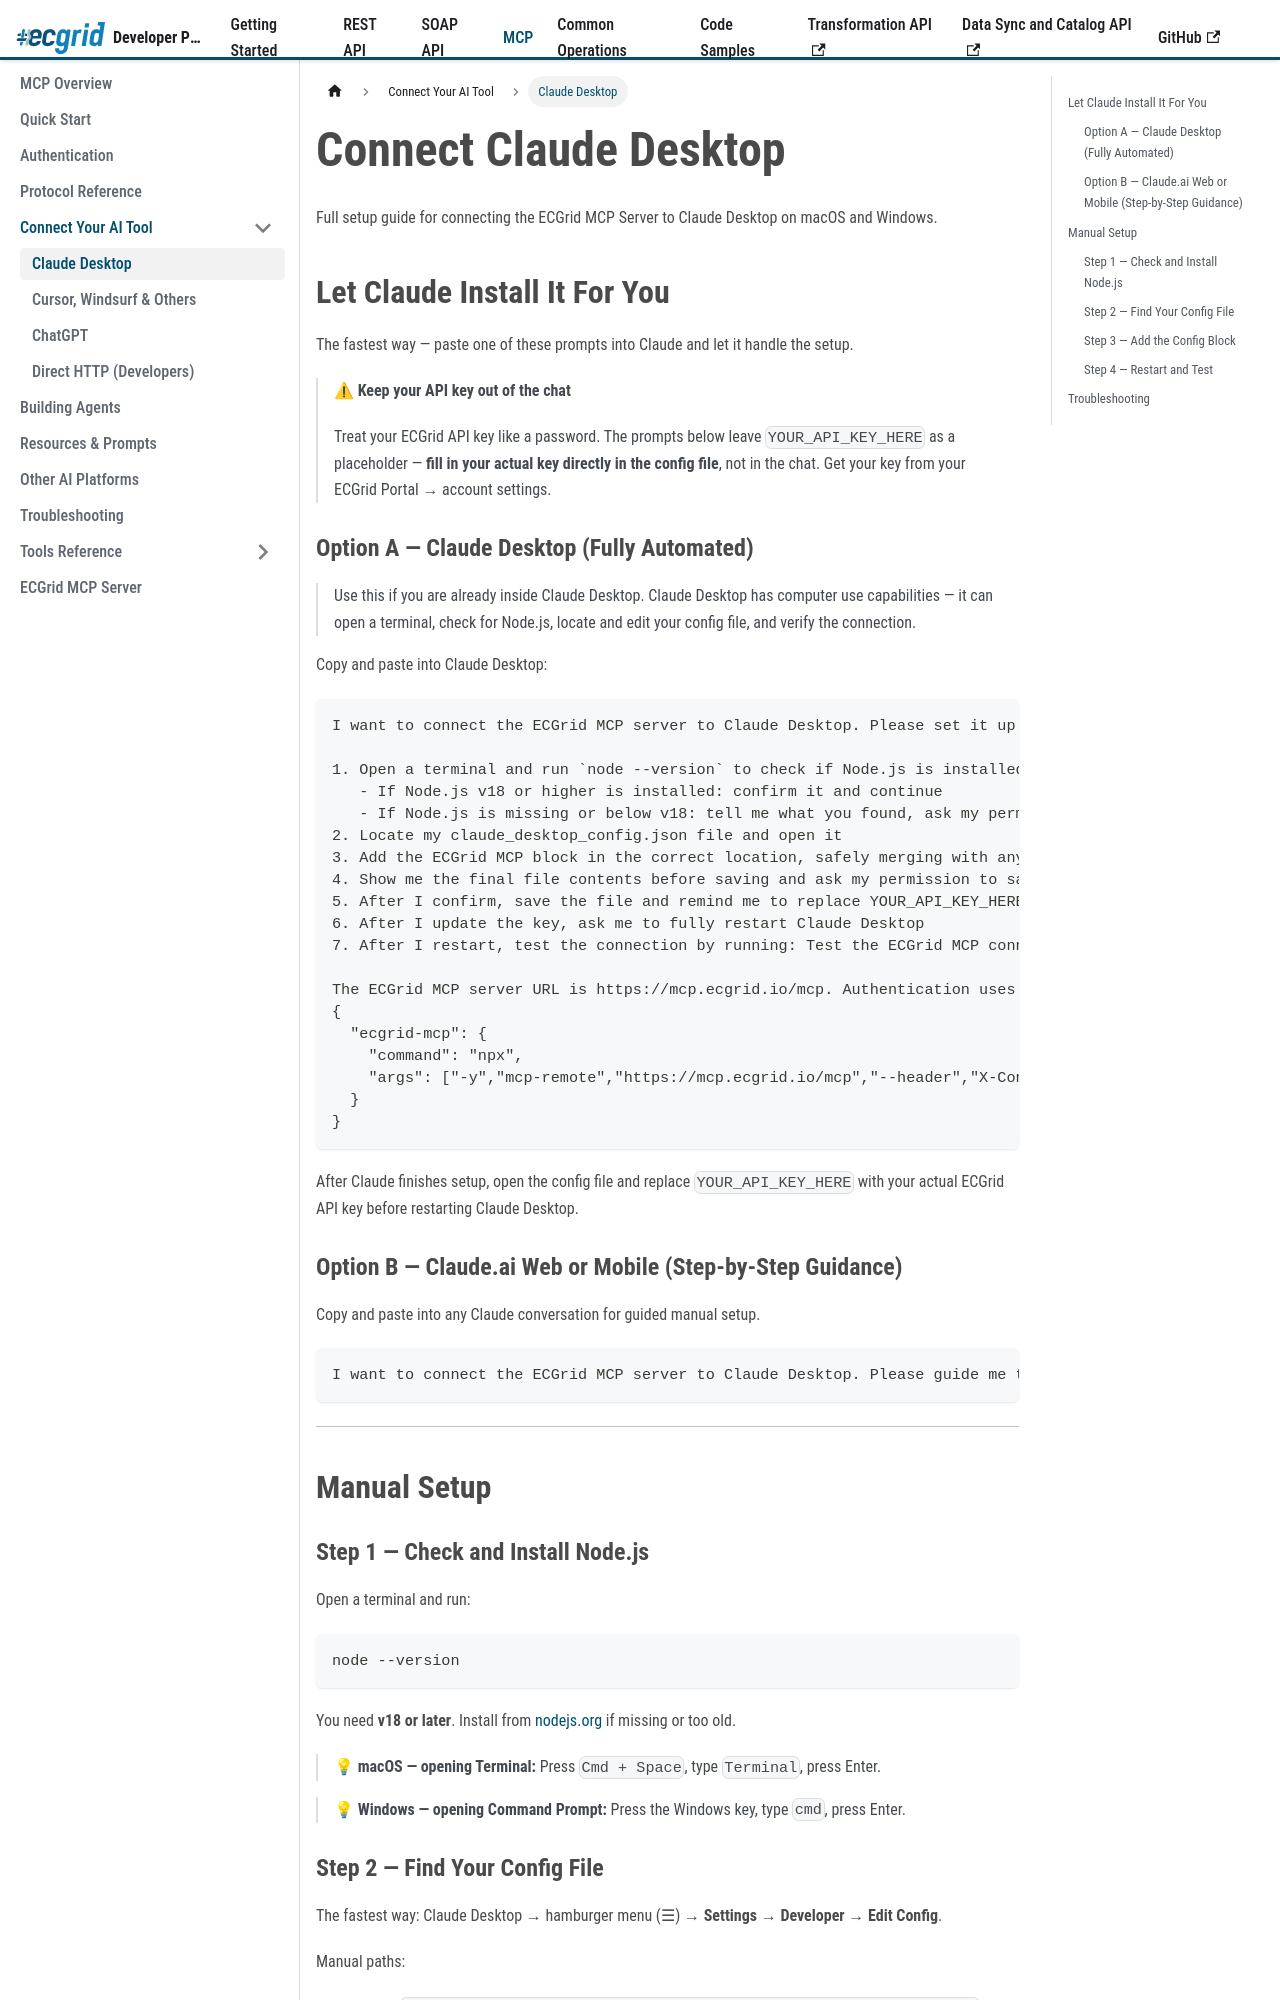

repository: LorenData/ecgrid-developer-documentation · page: docs/mcp/connecting/claude-desktop.html · generator: docusaurus

---
title: Claude Desktop
sidebar_position: 1
---

{/*
AI Attribution — Loren Data AI Use Policy §8.2
Tool: Claude Code (Anthropic)
2026-07-06: Claude Desktop connection guide - Greg Kolinski
2026-07-20: Update auth headers for multi-credential model - Greg Kolinski
*/}

# Connect Claude Desktop

Full setup guide for connecting the ECGrid MCP Server to Claude Desktop on macOS and Windows.

## Let Claude Install It For You

The fastest way — paste one of these prompts into Claude and let it handle the setup.

> ⚠ **Keep your API key out of the chat**
>
> Treat your ECGrid API key like a password. The prompts below leave `YOUR_API_KEY_HERE` as a placeholder — **fill in your actual key directly in the config file**, not in the chat. Get your key from your ECGrid Portal → account settings.

### Option A — Claude Desktop (Fully Automated)

> Use this if you are already inside Claude Desktop. Claude Desktop has computer use capabilities — it can open a terminal, check for Node.js, locate and edit your config file, and verify the connection.

Copy and paste into Claude Desktop:

```
I want to connect the ECGrid MCP server to Claude Desktop. Please set it up for me by doing the following — ask my permission before taking any action that changes my system:

1. Open a terminal and run `node --version` to check if Node.js is installed
   - If Node.js v18 or higher is installed: confirm it and continue
   - If Node.js is missing or below v18: tell me what you found, ask my permission, then download and run the LTS installer from https://nodejs.org
2. Locate my claude_desktop_config.json file and open it
3. Add the ECGrid MCP block in the correct location, safely merging with any existing content — use YOUR_API_KEY_HERE as the placeholder for the API key
4. Show me the final file contents before saving and ask my permission to save
5. After I confirm, save the file and remind me to replace YOUR_API_KEY_HERE with my actual ECGrid API key before restarting
6. After I update the key, ask me to fully restart Claude Desktop
7. After I restart, test the connection by running: Test the ECGrid MCP connection

The ECGrid MCP server URL is https://mcp.ecgrid.io/mcp. Authentication uses the X-Connectivity-API-Key header (or X-DataSync-API-Key / X-Translation-API-Key for those products). The mcpServers block to add is:
{
  "ecgrid-mcp": {
    "command": "npx",
    "args": ["-y","mcp-remote","https://mcp.ecgrid.io/mcp","--header","X-Connectivity-API-Key:YOUR_API_KEY_HERE","--transport","http-only"]
  }
}
```

After Claude finishes setup, open the config file and replace `YOUR_API_KEY_HERE` with your actual ECGrid API key before restarting Claude Desktop.
